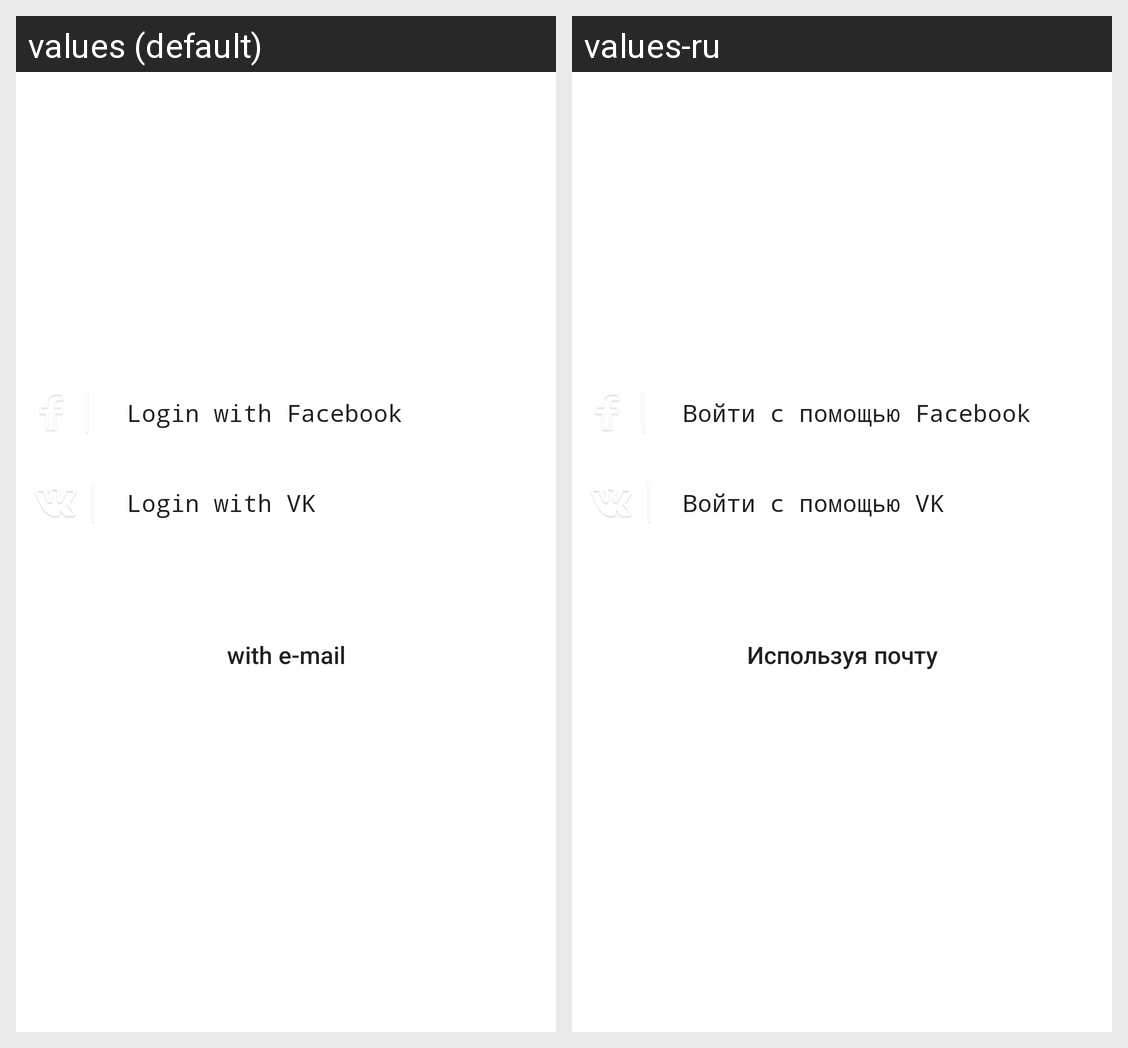

The Android screen above is rendered under two locales of the same app. Produce the string resources it draws, with the default and per-locale values.
Android screen res/layout/fragment_login_types.xml rendered under 2 locales, left to right: values (default), values-ru. Device: Nexus 5 (rendered at 1080×1920; each locale shown at half size, 540×960, under a caption strip naming it); theme AppTheme.
Strings drawn on this screen, with the default value and each locale's value (text and hints the layout hard-codes, and strings that could not be matched under every locale, appear in the picture but are not listed):

button_fb_login
  values: Login with Facebook
  values-ru: Войти с помощью Facebook

button_vk_login
  values: Login with VK
  values-ru: Войти с помощью VK

button_email_login
  values: with e-mail
  values-ru: Используя почту
